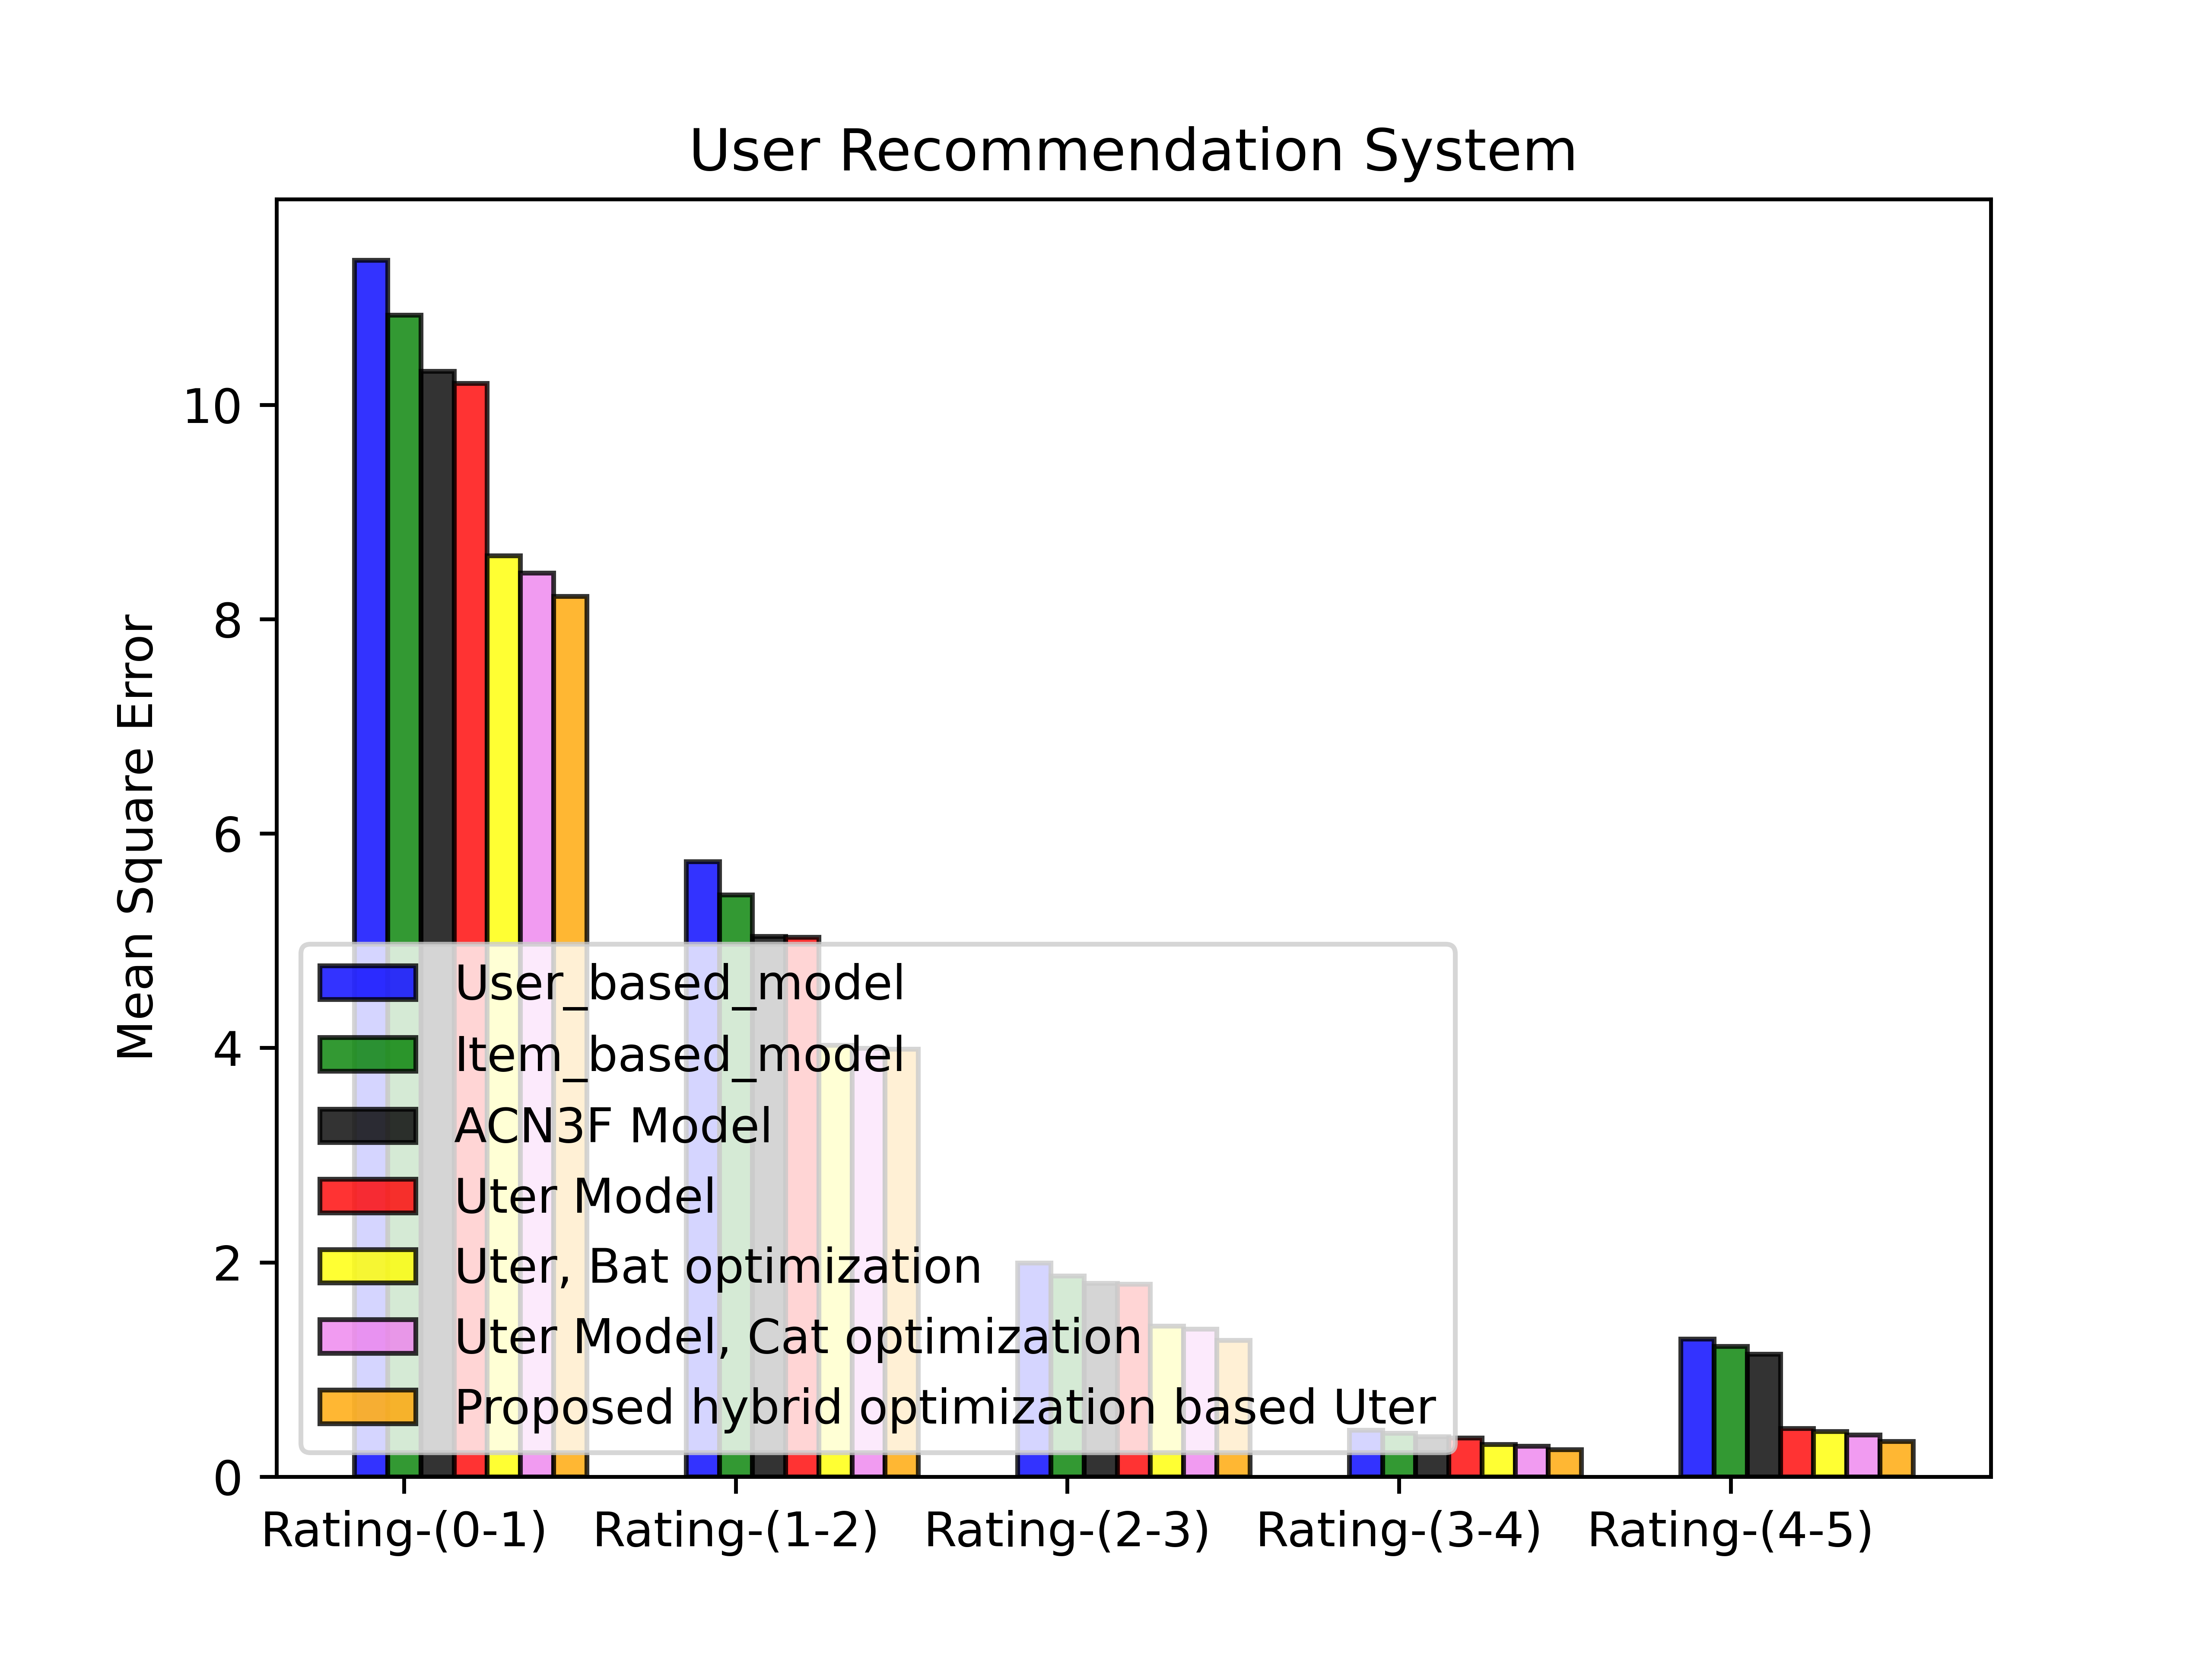

The file beside this chart, header and first rows:
1.135289859771728516e+01, 5.738318443298339844e+00, 1.993136405944824219e+00, 4.331801533699035645e-01, 1.284461498260498047e+00
1.084097862243652344e+01, 5.428460597991943359e+00, 1.874060511589050293e+00, 4.064098596572875977e-01, 1.217568278312683105e+00
1.031423377990722656e+01, 5.041918277740478516e+00, 1.806502461433410645e+00, 3.720452487468719482e-01, 1.143524646759033203e+00
1.020128059387207031e+01, 5.032305717468261719e+00, 1.798019766807556152e+00, 3.599676787853240967e-01, 4.479407966136932373e-01
8.592329025268554688e+00, 4.027144432067871094e+00, 1.406065702438354492e+00, 3.023920059204101562e-01, 4.225210249423980713e-01
8.432283401489257812e+00, 3.996078491210937500e+00, 1.375460386276245117e+00, 2.833727300167083740e-01, 3.910828232765197754e-01
8.216162681579589844e+00, 3.989464044570922852e+00, 1.272088289260864258e+00, 2.531663179397583008e-01, 3.304738700389862061e-01
